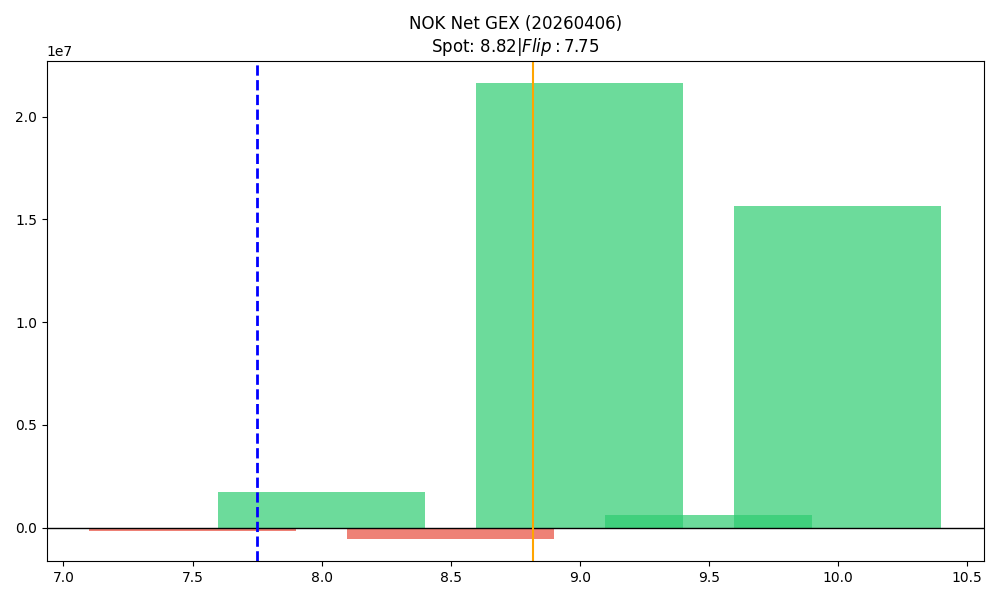

The data file committed next to this chart (first rows):
strike, call_gex, put_gex, call_dex, put_dex, net_greek_delta, net_gex
7.5, 189364, 363217, 1197876, -189134, 0.2249, -173853
8.0, 5189319, 3458568, 18066671, -2450126, 0.4334, 1730751
8.5, 2891636, 3426137, 4848318, -3135235, 0.1041, -534501
9.0, 21824344, 198760, 23229759, -330667, 0.4485, 21625584
9.5, 619290, 5352, 744055, -13335, 0.3297, 613938
10.0, 15674530, 14103, 12991518, -51370, 0.1898, 15660427
